Run: headless pygame with SDL's dummy video driver; simulated clock (each Clock.tick advances the game by its frame time, no real sleeping); random seed 0; keys injected as events and as key.get_pressed() state; mouse plan: one left click at the window centre at the start of phase 2, then a move to the lower-right quarter at the start of phase 3.
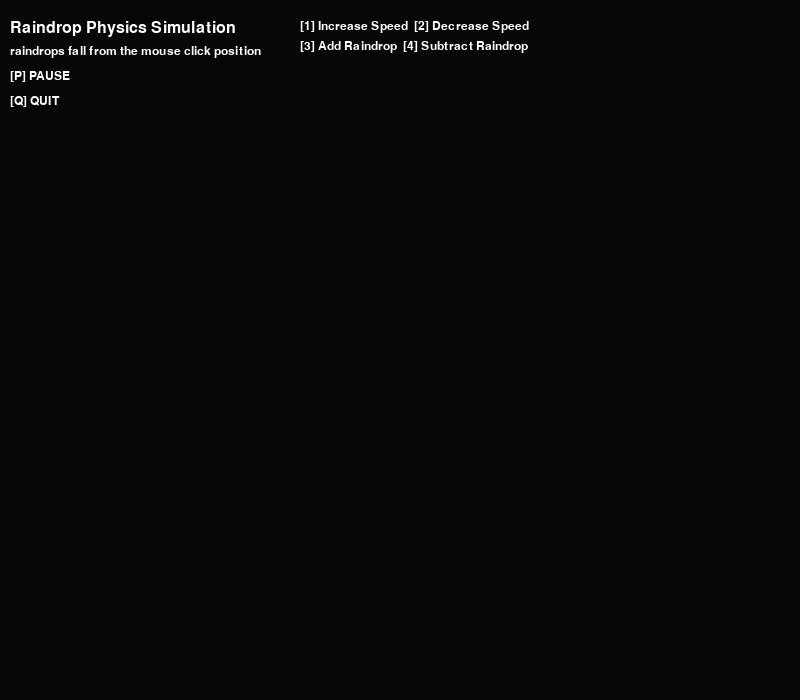
Frame 1 of 4 · flips 1–60 · no input
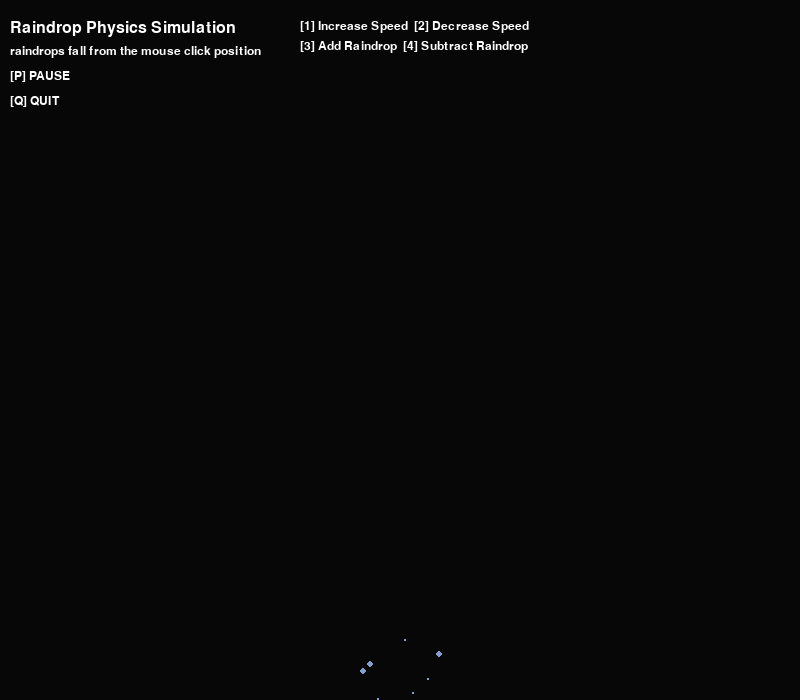
Frame 2 of 4 · flips 61–180 · clicked the window centre · tapped SPACE, RETURN · held RIGHT (→), D
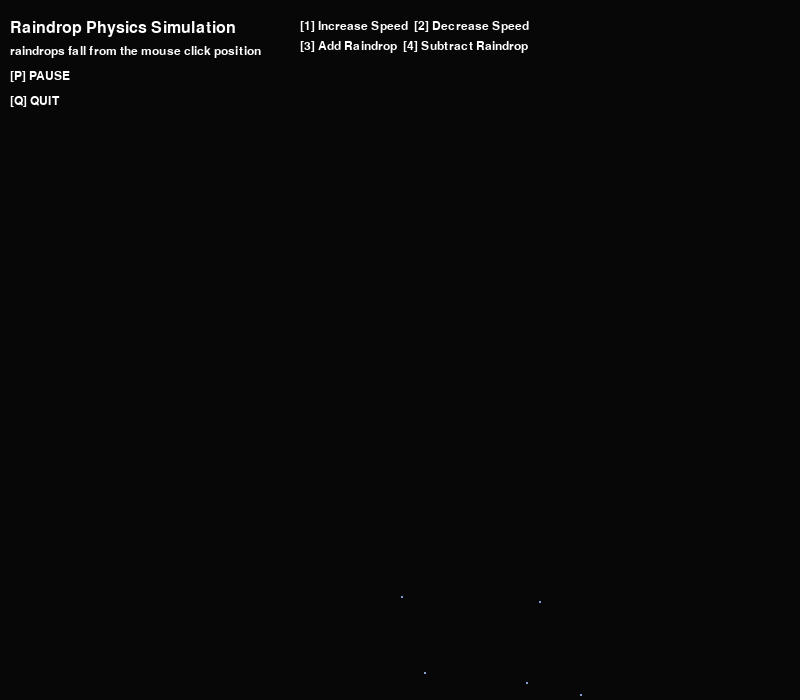
Frame 3 of 4 · flips 181–300 · moved the mouse to the lower-right quarter · held DOWN (↓), S
Frame 4 of 4 · flips 301–420 · held LEFT (←), A, UP (↑), W · screen same as frame 1, image omitted

The pygame program that drew these frames:

import pygame
import random

# Pygame 모듈 초기화
pygame.init()

# 화면 설정
width, height = 800, 700 # 화면 너비와 높이 변수 설정
screen = pygame.display.set_mode((width, height)) # Pygame 화면 초기화
pygame.display.set_caption("Raindrop Physics Simulation") # 윈도우 타이틀 설정

# 색상 정의
BLACK = (7, 7, 7) # 배경색
BLUE = (129, 158, 206) # 빗방울 색
WHITE = (255, 255, 255) # 반사광 색

# 물리 변수 설정
gravity = 0.1  # 빗방울이 떨어질 때 가속될 중력 가속도 값
bounce_factor = 0.6  # 빗방울이 땅에 닿았을 때 튀어오르는 정도를 결정하는 반발력 계수
splash_particles = 5  # 빗방울이 땅에 닿아서 튀어오를 때 생성되는 작은 입자들의 수
min_splash_size = 1   # 이보다 작아지면 더 이상 입자가 그려지지 않는 입자의 최소 크기
max_generations = 3   # 입자가 분할되는 세대의 최대 횟수, 이를 넘으면 더 이상 분할되지 않음
burst_speed_threshold = 0.5  # 입자가 바닥에 닿았을 때 이 속도보다 낮으면 튀지 않고 멈추게 하는 임계값

# 속도와 수 조절 변수
raindrop_speed = 0  # 빗방울의 초기 속도, 0으로 시작
raindrop_count = 1  # 한 번에 생성되는 빗방울의 수, 1로 시작

# 빗방울 클래스 정의
class Raindrop:
    # 빗방울 인스턴스 생성자
    def __init__(self, x, y):
        self.x = x  # 빗방울의 x 좌표
        self.y = y  # 빗방울의 y 좌표
        self.speed = raindrop_speed  # 빗방울의 현재 낙하 속도
        self.size = random.randint(5, 7)  # 빗방울의 크기를 5에서 7 사이의 난수로 설정
        self.splashed = False  # 빗방울이 땅에 닿았는지 여부를 나타내는 플래그

    # 입자 이동 처리
    def move(self):
        self.speed += gravity  # 입자의 속도에 중력값을 더해서 낙하 속도 증가
        self.y += self.speed   # 입자의 y 좌표를 업데이트하여 실제로 낙하 효과 적용

        # 바닥 충돌 처리
        if not self.splashed and self.y >= height - self.size:
            self.splashed = True  # 만약 입자가 바닥에 도달했다면, 'splashed' 상태를 True로 변경
            self.fragment(0) # 그리고 입자를 분할하는 fragment 함수를 호출

    # 입자 그리기
    def draw(self):
        if not self.splashed: # 만약 입자가 아직 바닥에 닿지 않았다면
            pygame.draw.circle(screen, BLUE, (int(self.x), int(self.y)), self.size) # 화면에 파란색 원으로 입자를 그림
           
           # 반사광 그리기
            if self.size >= 4:  # 만약 입자의 크기가 4 이상이라면 반사광을 그림
                highlight_offset = self.size // 3  # 반사광의 위치를 결정하기 위해 입자 크기의 1/3 값을 계산
                highlight_x = int(self.x) + highlight_offset  # 반사광의 x 좌표는 입자의 x 좌표에 offset을 더함
                highlight_y = int(self.y) - highlight_offset  # 반사광의 y 좌표는 입자의 y 좌표에서 offset을 뺌
                highlight_size = max(1, self.size // 3)  # 반사광의 크기는 입자 크기의 1/3으로 설정, 단 최소 크기는 1
                pygame.draw.circle(screen, WHITE, (highlight_x, highlight_y), highlight_size)  # 화면에 흰색 원으로 반사광을 그림

    # 입자 분할 처리
    def fragment(self, generation):
        for _ in range(splash_particles):
            # 현재 빗방울 위치에서 새로운 Splash 입자 생성해서 splashes 리스트에 추가
            splashes.append(Splash(self.x, height - self.size, self.size // 2, generation + 1))

# 튀기는 입자 클래스 정의
class Splash:
    def __init__(self, x, y, size, generation):
        self.x = x # 입자의 x 좌표
        self.y = y # 입자의 y 좌표
        self.size = max(size, min_splash_size)  # 입자의 크기, 최소 크기보다 작지 않게 설정
        self.speed = random.uniform(-2, 2), random.uniform(-5, 0)  # 초기 속도 랜덤 결정
        self.generation = generation  # 입자의 세대, 분할될 때마다 증가
        self.stopped = False  # 입자가 정지했는지의 여부

    # 입자 이동 처리
    def move(self):
        if not self.stopped:
            self.x += self.speed[0] # x축 속도에 따라 x 좌표 업데이트
            self.y += self.speed[1] # y축 속도에 따라 y 좌표 업데이트
            self.speed = (self.speed[0], self.speed[1] + gravity) # y축 속도에 중력 효과 적용
            
            # 바닥 충돌 처리
            if self.y >= height - self.size: # 입자가 바닥에 도달했는지 검사
                if abs(self.speed[1]) < burst_speed_threshold or self.generation >= max_generations:
                    self.stopped = True # 속도 임계값 또는 최대 세대에 도달하면 정지
                else:
                    # 반발력을 적용하여 y축 속도 방향 반전 및 감속
                    self.speed = (self.speed[0] * bounce_factor, -self.speed[1] * bounce_factor)
                    self.fragment() # 더 작은 입자로 분할

    # 입자 그리기
    def draw(self):
        if not self.stopped:  # 정지하지 않은 입자만 화면에 그림
            pygame.draw.circle(screen, BLUE, (int(self.x), int(self.y)), self.size)  # 입자를 파란색 원으로 그림
            # 반사광 그리기
            if self.size >= 4:  # 입자 크기가 충분히 클 때만 반사광을 그림
                highlight_offset = self.size // 3  # 반사광 위치 계산
                highlight_x = int(self.x) + highlight_offset  # 반사광 x 좌표
                highlight_y = int(self.y) - highlight_offset  # 반사광 y 좌표
                highlight_size = max(1, self.size // 3)  # 반사광 크기 계산, 최소 1
                pygame.draw.circle(screen, WHITE, (highlight_x, highlight_y), highlight_size)  # 반사광을 흰색 원으로 그림

    # 입자 분할 처리
    def fragment(self):
        if self.generation < max_generations:  # 최대 세대에 도달하지 않았을 때만 분할
            for _ in range(2):  # 두 개의 새로운 입자 생성
                new_size = max(self.size // 3, min_splash_size)  # 새 입자 크기 계산
                splashes.append(Splash(self.x, self.y, new_size, self.generation + 1))  # 새 입자 splashes 리스트에 추가
            splashes.remove(self)  # 현재 입자는 리스트에서 제거

# 빗방울 생성 함수
def create_raindrops(x, y, count):
    spacing = 20  # 빗방울 간 간격 설정
    start_x = x - (spacing * (count - 1)) / 2  # 첫 빗방울의 x 좌표 계산

    for i in range(count):  # 지정된 수만큼 빗방울 생성
        raindrop_x = start_x + i * spacing  # 각 빗방울의 x 좌표 계산
        raindrops.append(Raindrop(raindrop_x, y))  # 빗방울 리스트에 추가

# 빗방울과 튀기는 입자 리스트 초기화
raindrops = []  # 빗방울 리스트
splashes = []  # 튀기는 입자 리스트

# 텍스트 표시 함수
def display_text(text, x, y, color=WHITE, font_size=20):
    font = pygame.font.SysFont(None, font_size)  # 폰트 설정
    text = font.render(text, True, color)  # 텍스트 렌더링
    screen.blit(text, (x, y))  # 화면에 텍스트 표시

# 게임 실행 상태 변수
paused = False  # 일시정지 상태
running = True  # 게임 실행 중

# 게임 메인 루프
while running:
    for event in pygame.event.get():  # 이벤트 처리
        if event.type == pygame.QUIT:  # 종료 이벤트가 발생하면
            running = False  # 게임 종료
        # 키보드 이벤트 처리
        elif event.type == pygame.KEYDOWN:
            if event.key == pygame.K_p:
                paused = not paused  # P 키를 누르면 일시정지 토글
            elif event.key == pygame.K_q:
                running = False  # Q 키를 누르면 게임 종료
            elif event.key == pygame.K_1:
                raindrop_speed += 1  # 속도 증가
            elif event.key == pygame.K_2:
                raindrop_speed = max(0, raindrop_speed - 1)  # 속도 감소
            if event.key == pygame.K_3:
                raindrop_count += 1  # 빗방울 수 증가
            elif event.key == pygame.K_4:
                raindrop_count = max(1, raindrop_count - 1)  # 빗방울 수 감소
        elif event.type == pygame.MOUSEBUTTONDOWN:  # 마우스 클릭 이벤트 처리
            x, y = event.pos  # 클릭 위치
            create_raindrops(x, y, raindrop_count)  # 클릭 위치에 빗방울 생성

    if not paused:  # 게임이 일시정지 상태가 아니라면
        screen.fill(BLACK)  # 화면을 검은색으로 채움
        
        # 화면에 텍스트 표시
        display_text("Raindrop Physics Simulation", 10, 20, font_size=24)
        display_text("raindrops fall from the mouse click position", 10, 45, font_size=18)
        display_text("[P] PAUSE", 10, 70, font_size=18)
        display_text("[Q] QUIT", 10, 95, font_size=18)
        display_text("[1] Increase Speed  [2] Decrease Speed", width//2 - 100, height//2 - 330, font_size=18)
        display_text("[3] Add Raindrop  [4] Subtract Raindrop", width//2 - 100, height//2 - 310, font_size=18)

        # 모든 빗방울 및 입자 이동 및 그리기 처리
        for raindrop in raindrops:
            raindrop.move()  # 빗방울 이동
            raindrop.draw()  # 빗방울 그리기

        for splash in splashes[:]:  # 리스트를 복사하여 순회하면서
            splash.move()  # 입자 이동
            splash.draw()  # 입자 그리기

        pygame.display.flip()  # 화면 전체를 업데이트
        pygame.time.delay(10)  # 10밀리초 동안 대기하여 프레임 속도 조절

# Pygame 종료 처리
pygame.quit()  # Pygame 종료
